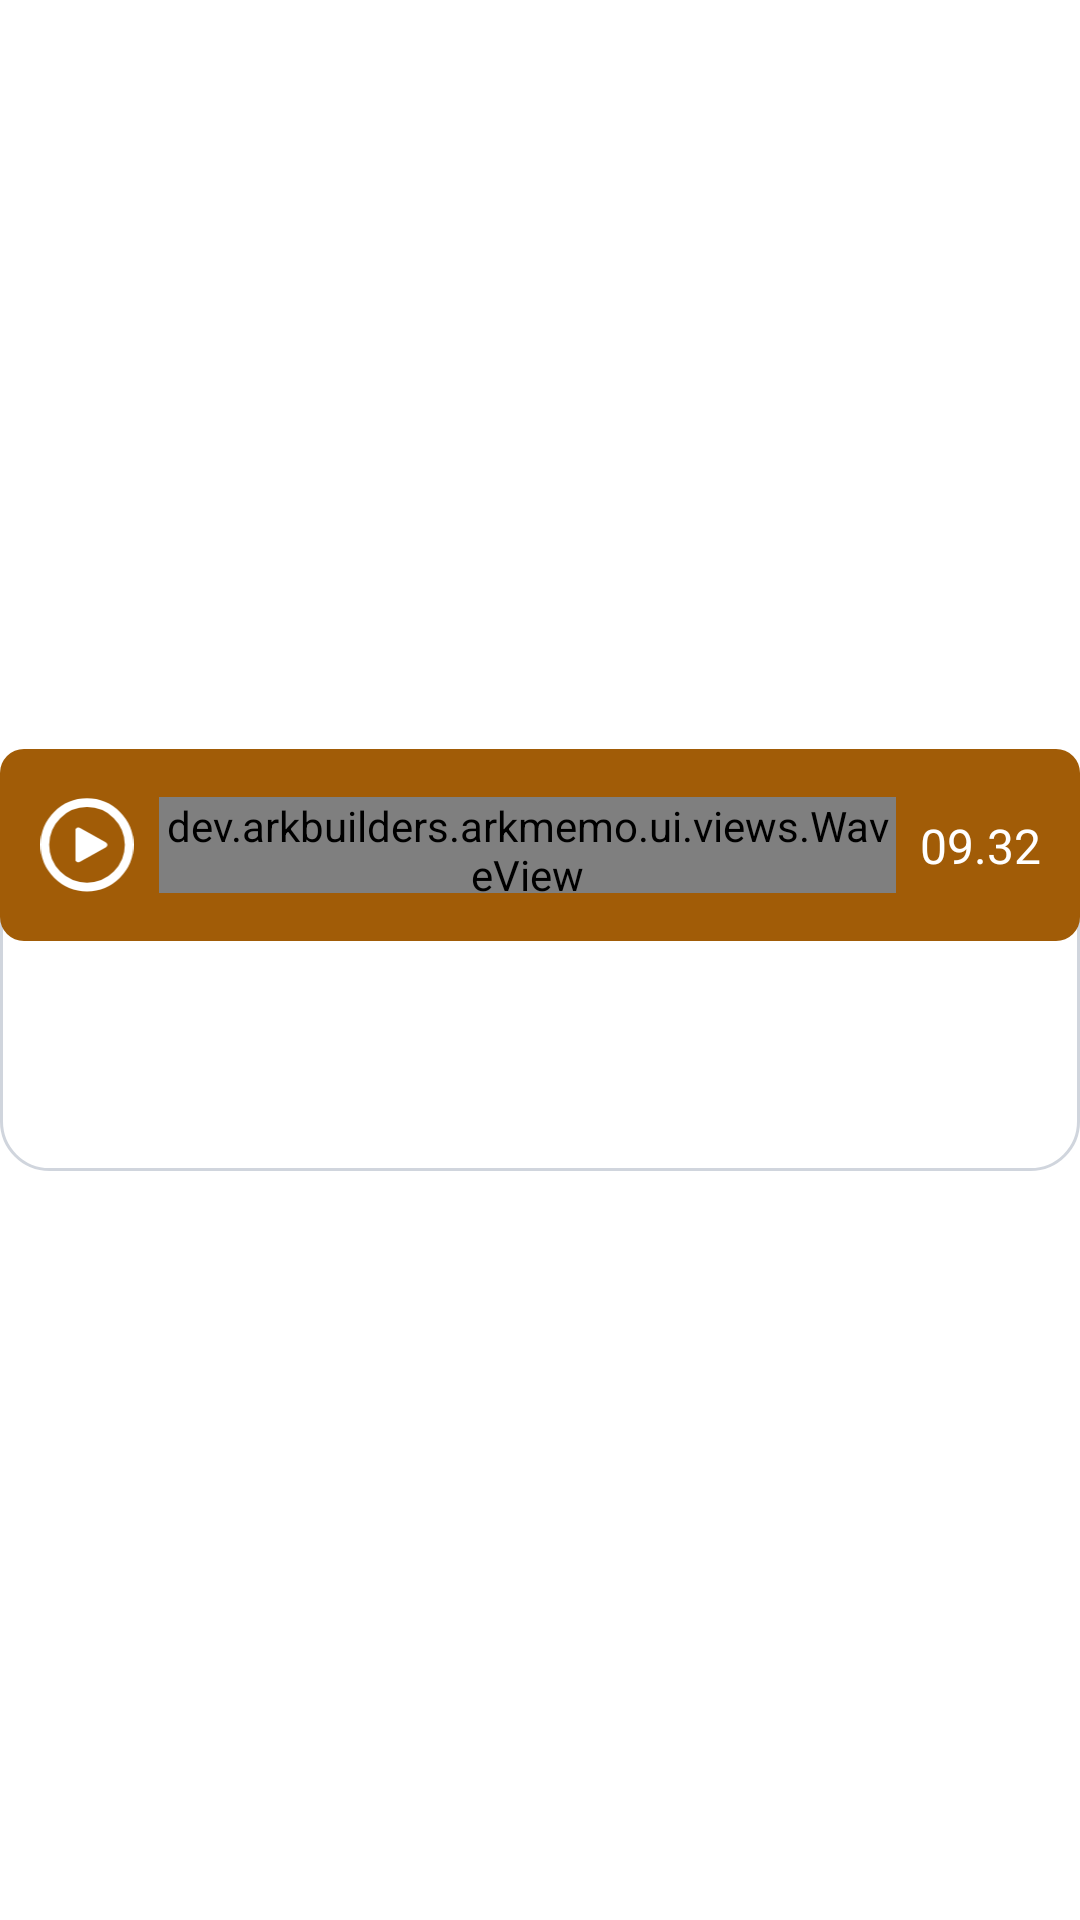

Produce the Android XML layout that renders to this screen, including the resource entries it uses.
<!-- AndroidManifest.xml: application theme Theme.ARKMemo -->
<!-- res/layout/adapter_text_note.xml -->
<?xml version="1.0" encoding="utf-8"?>
<androidx.constraintlayout.widget.ConstraintLayout xmlns:android="http://schemas.android.com/apk/res/android"
    android:layout_width="match_parent"
    android:layout_height="wrap_content"
    xmlns:app="http://schemas.android.com/apk/res-auto"
    xmlns:tools="http://schemas.android.com/tools"
    android:clickable="true"
    android:layout_marginBottom="@dimen/note_item_padding"
    android:foreground="?attr/selectableItemBackgroundBorderless">

    <CheckBox
        android:layout_width="wrap_content"
        android:layout_height="wrap_content"
        android:layout_margin="5dp"
        android:contentDescription="@string/select"
        android:id="@+id/cb_delete"
        tools:visibility="visible"
        android:minWidth="0dp"
        android:minHeight="0dp"
        app:layout_constraintStart_toStartOf="parent"
        app:layout_constraintTop_toTopOf="parent"
        app:layout_constraintBottom_toBottomOf="parent"
        android:buttonTint="@color/yellow_700"
        android:visibility="gone"/>

    <androidx.constraintlayout.widget.ConstraintLayout
        android:layout_width="0dp"
        android:layout_height="wrap_content"
        app:layout_constraintStart_toEndOf="@+id/cb_delete"
        app:layout_constraintEnd_toEndOf="parent"
        app:layout_constraintTop_toTopOf="parent"
        android:background="@drawable/bg_big_radius"
        app:layout_constraintBottom_toBottomOf="parent">

        <include layout="@layout/media_player_view"
            android:layout_width="match_parent"
            android:layout_height="wrap_content"
            app:layout_constraintStart_toStartOf="parent"
            app:layout_constraintEnd_toEndOf="parent"
            app:layout_constraintTop_toTopOf="parent"
            android:id="@+id/layout_audio_view"
            android:paddingVertical="12dp"
            android:paddingHorizontal="13dp"
            android:background="@color/yellow_700" />

        <TextView
            android:layout_width="0dp"
            android:layout_height="wrap_content"
            style="@style/TextMedium"
            android:textColor="@color/text_primary"
            app:layout_constraintStart_toStartOf="parent"
            app:layout_constraintEnd_toEndOf="parent"
            app:layout_constraintEnd_toStartOf="@+id/iv_graphics_thumb"
            android:gravity="start"
            app:layout_constraintTop_toBottomOf="@+id/layout_audio_view"
            android:maxLines="1"
            android:ellipsize="end"
            android:layout_marginTop="@dimen/common_padding"
            android:layout_marginHorizontal="@dimen/padding_horizontal_common"
            android:id="@+id/tv_title"
            tools:text="UX review"/>

        <TextView
            android:layout_width="0dp"
            android:layout_height="wrap_content"
            style="@style/TextSmall"
            android:textColor="@color/text_primary"
            app:layout_constraintStart_toStartOf="parent"
            app:layout_constraintEnd_toEndOf="parent"
            app:layout_constraintTop_toBottomOf="@+id/tv_title"
            app:layout_constraintBottom_toBottomOf="parent"
            app:layout_constraintEnd_toStartOf="@+id/iv_graphics_thumb"
            android:maxLines="2"
            android:ellipsize="end"
            android:layout_marginTop="4dp"
            android:layout_marginHorizontal="@dimen/padding_horizontal_common"
            android:layout_marginBottom="@dimen/common_padding"
            android:id="@+id/tv_content_preview"
            tools:text="How do you create compelling presentations that wow your colleagues and impress your managers?"/>

        <com.google.android.material.imageview.ShapeableImageView
            android:id="@+id/iv_graphics_thumb"
            android:layout_width="@dimen/graphic_thumb_width"
            android:layout_height="match_parent"
            app:layout_constraintEnd_toEndOf="parent"
            android:layout_marginEnd="@dimen/border_width_thin"
            app:layout_constraintTop_toTopOf="parent"
            app:layout_constraintBottom_toBottomOf="parent"
            android:layout_marginVertical="@dimen/border_width_thin"
            app:shapeAppearanceOverlay="@style/GraphicThumbBackground"
            android:visibility="gone"
            tools:visibility="visible"/>

        <androidx.recyclerview.widget.RecyclerView
            android:layout_width="match_parent"
            android:layout_height="wrap_content"
            android:orientation="horizontal"
            app:layout_constraintStart_toStartOf="parent"
            app:layout_constraintEnd_toEndOf="parent"
            android:layout_marginHorizontal="@dimen/common_padding"
            android:layout_marginBottom="@dimen/common_padding"
            app:layout_constraintBottom_toBottomOf="parent"
            app:layoutManager="androidx.recyclerview.widget.LinearLayoutManager"
            app:layout_constraintTop_toBottomOf="@+id/tv_content_preview"
            android:id="@+id/rv_tags"
            android:visibility="gone"
            android:layout_marginTop="12dp"/>

        <TextView
            android:layout_width="76dp"
            android:layout_height="0dp"
            android:background="@drawable/bg_delete_tag"
            app:layout_constraintEnd_toEndOf="parent"
            app:layout_constraintTop_toTopOf="parent"
            app:layout_constraintBottom_toBottomOf="parent"
            android:text="@string/action_delete"
            android:textColor="@color/white"
            android:textSize="14sp"
            android:id="@+id/tv_delete"
            android:visibility="gone"
            tools:visibility="visible"
            android:gravity="center"/>

    </androidx.constraintlayout.widget.ConstraintLayout>

</androidx.constraintlayout.widget.ConstraintLayout>
<!-- res/layout/media_player_view.xml (included above) -->
<androidx.constraintlayout.widget.ConstraintLayout xmlns:android="http://schemas.android.com/apk/res/android"
    xmlns:app="http://schemas.android.com/apk/res-auto"
    xmlns:tools="http://schemas.android.com/tools"
    android:id="@+id/layout_audio_view"
    android:layout_width="match_parent"
    android:layout_height="wrap_content"
    android:background="@drawable/bg_audio_view"
    android:paddingHorizontal="13dp"
    app:layout_constraintEnd_toEndOf="parent"
    app:layout_constraintStart_toStartOf="parent"
    app:layout_constraintTop_toTopOf="parent">

    <ImageView
        android:id="@+id/iv_play_audio"
        android:layout_width="32dp"
        android:layout_height="32dp"
        android:src="@drawable/ic_play_circle"
        android:contentDescription="@string/ark_memo_play_pause"
        app:layout_constraintStart_toStartOf="parent"
        app:layout_constraintTop_toTopOf="parent"
        app:layout_constraintBottom_toBottomOf="parent"/>

    <dev.arkbuilders.arkmemo.ui.views.WaveView
        android:layout_width="0dp"
        android:layout_height="32dp"
        android:layout_marginVertical="16dp"
        app:layout_constraintBottom_toBottomOf="@+id/iv_play_audio"
        app:layout_constraintEnd_toStartOf="@+id/tv_duration"
        app:layout_constraintStart_toEndOf="@+id/tv_playing_position"
        android:layout_marginHorizontal="8dp"
        android:background="@drawable/audio_wave_thumb"
        app:layout_constraintTop_toTopOf="@+id/iv_play_audio"
        android:id="@+id/anim_audio_playing"/>

    <TextView
        android:id="@+id/tv_duration"
        style="@style/TextMedium"
        android:layout_width="wrap_content"
        android:layout_height="wrap_content"
        tools:text="09.32"
        android:textColor="@color/white"
        android:textStyle="normal"
        app:layout_constraintBottom_toBottomOf="parent"
        app:layout_constraintEnd_toEndOf="parent"
        app:layout_constraintTop_toTopOf="parent" />

    <TextView
        android:id="@+id/tv_playing_position"
        style="@style/TextMedium"
        android:layout_width="wrap_content"
        android:layout_height="wrap_content"
        tools:text="09.32"
        android:textColor="@color/white"
        android:textStyle="normal"
        android:layout_marginStart="8dp"
        tools:visibility="gone"
        app:layout_constraintBottom_toBottomOf="parent"
        app:layout_constraintStart_toEndOf="@+id/iv_play_audio"
        app:layout_constraintEnd_toStartOf="@+id/anim_audio_playing"
        app:layout_constraintTop_toTopOf="parent" />

</androidx.constraintlayout.widget.ConstraintLayout>
<!-- resources referenced by this layout -->
<resources>
  <color name="text_primary">#101828</color>
  <color name="white">#FFFFFFFF</color>
  <color name="yellow_700">#A15C07</color>
  <dimen name="border_width_thin">1dp</dimen>
  <dimen name="common_padding">16dp</dimen>
  <dimen name="graphic_thumb_width">90dp</dimen>
  <dimen name="note_item_padding">8dp</dimen>
  <dimen name="padding_horizontal_common">10dp</dimen>
  <!-- drawable bg_audio_view (drawable) -->
  <?xml version="1.0" encoding="utf-8"?>
  <shape xmlns:android="http://schemas.android.com/apk/res/android">
  
      <solid android:color="@color/yellow_700" />
      <corners android:radius="@dimen/common_button_corner_radius" />
  
  </shape>
  <!-- drawable bg_big_radius (drawable) -->
  <?xml version="1.0" encoding="utf-8"?>
  <shape xmlns:android="http://schemas.android.com/apk/res/android">
  
      <stroke
          android:width="@dimen/border_width_thin"
          android:color="@color/border_primary" />
      <corners android:radius="@dimen/corner_radius_big" />
      <solid android:color="@color/white" />
  
  </shape>
  <!-- drawable bg_delete_tag (drawable) -->
  <?xml version="1.0" encoding="utf-8"?>
  <shape xmlns:android="http://schemas.android.com/apk/res/android">
  
      <solid android:color="@color/bg_error" />
      <corners
          android:bottomRightRadius="@dimen/common_button_corner_radius"
          android:topRightRadius="@dimen/common_button_corner_radius" />
  
  </shape>
  <string name="action_delete">Delete</string>
  <string name="ark_memo_play_pause">Play/Pause</string>
  <string name="select">Select</string>
  <style name="GraphicThumbBackground">
          <item name="cornerFamily">rounded</item>
          <item name="cornerSizeTopRight">@dimen/corner_radius_big</item>
          <item name="cornerSizeBottomRight">@dimen/corner_radius_big</item>
          <item name="cornerSizeTopLeft">0dp</item>
          <item name="cornerSizeBottomLeft">0dp</item>
      </style>
  <style name="TextMedium">
          <item name="android:textSize">16sp</item>
          <item name="android:textStyle">bold</item>
          <item name="android:textColor">@color/text_secondary</item>
      </style>
  <style name="TextSmall">
          <item name="android:textSize">14sp</item>
          <item name="android:textColor">@color/text_tertiary</item>
      </style>
  <style name="Theme.ARKMemo" parent="Theme.MaterialComponents.Light.NoActionBar">
          
          <item name="colorPrimary">@color/warning_300</item>
          <item name="colorPrimaryVariant">@color/purple_700</item>
          <item name="colorOnPrimary">@color/white</item>
          
          <item name="colorSecondary">@color/warning</item>
          <item name="colorAccent">@color/warning</item>
          <item name="colorSecondaryVariant">@color/teal_700</item>
          <item name="colorOnSecondary">@color/black</item>
          
          <item name="android:statusBarColor">@color/white</item>
          
          <item name="android:textColor">@color/black</item>
          <item name="snackbarStyle">@style/MemoSnackbar</item>
      </style>
  <dimen name="common_button_corner_radius">8dp</dimen>
  <color name="border_primary">#D0D5DD</color>
  <dimen name="corner_radius_big">16dp</dimen>
  <color name="bg_error">#F04438</color>
  <color name="text_secondary">#344054</color>
  <color name="text_tertiary">#475467</color>
  <color name="warning_300">#FEC84B</color>
  <color name="purple_700">#FF3700B3</color>
  <color name="warning">#FEC84B</color>
  <color name="teal_700">#FF018786</color>
  <color name="black">#FF000000</color>
  <style name="MemoSnackbar" parent="Widget.MaterialComponents.Snackbar">
          <item name="android:layout_marginBottom">26dp</item>
      </style>
</resources>
